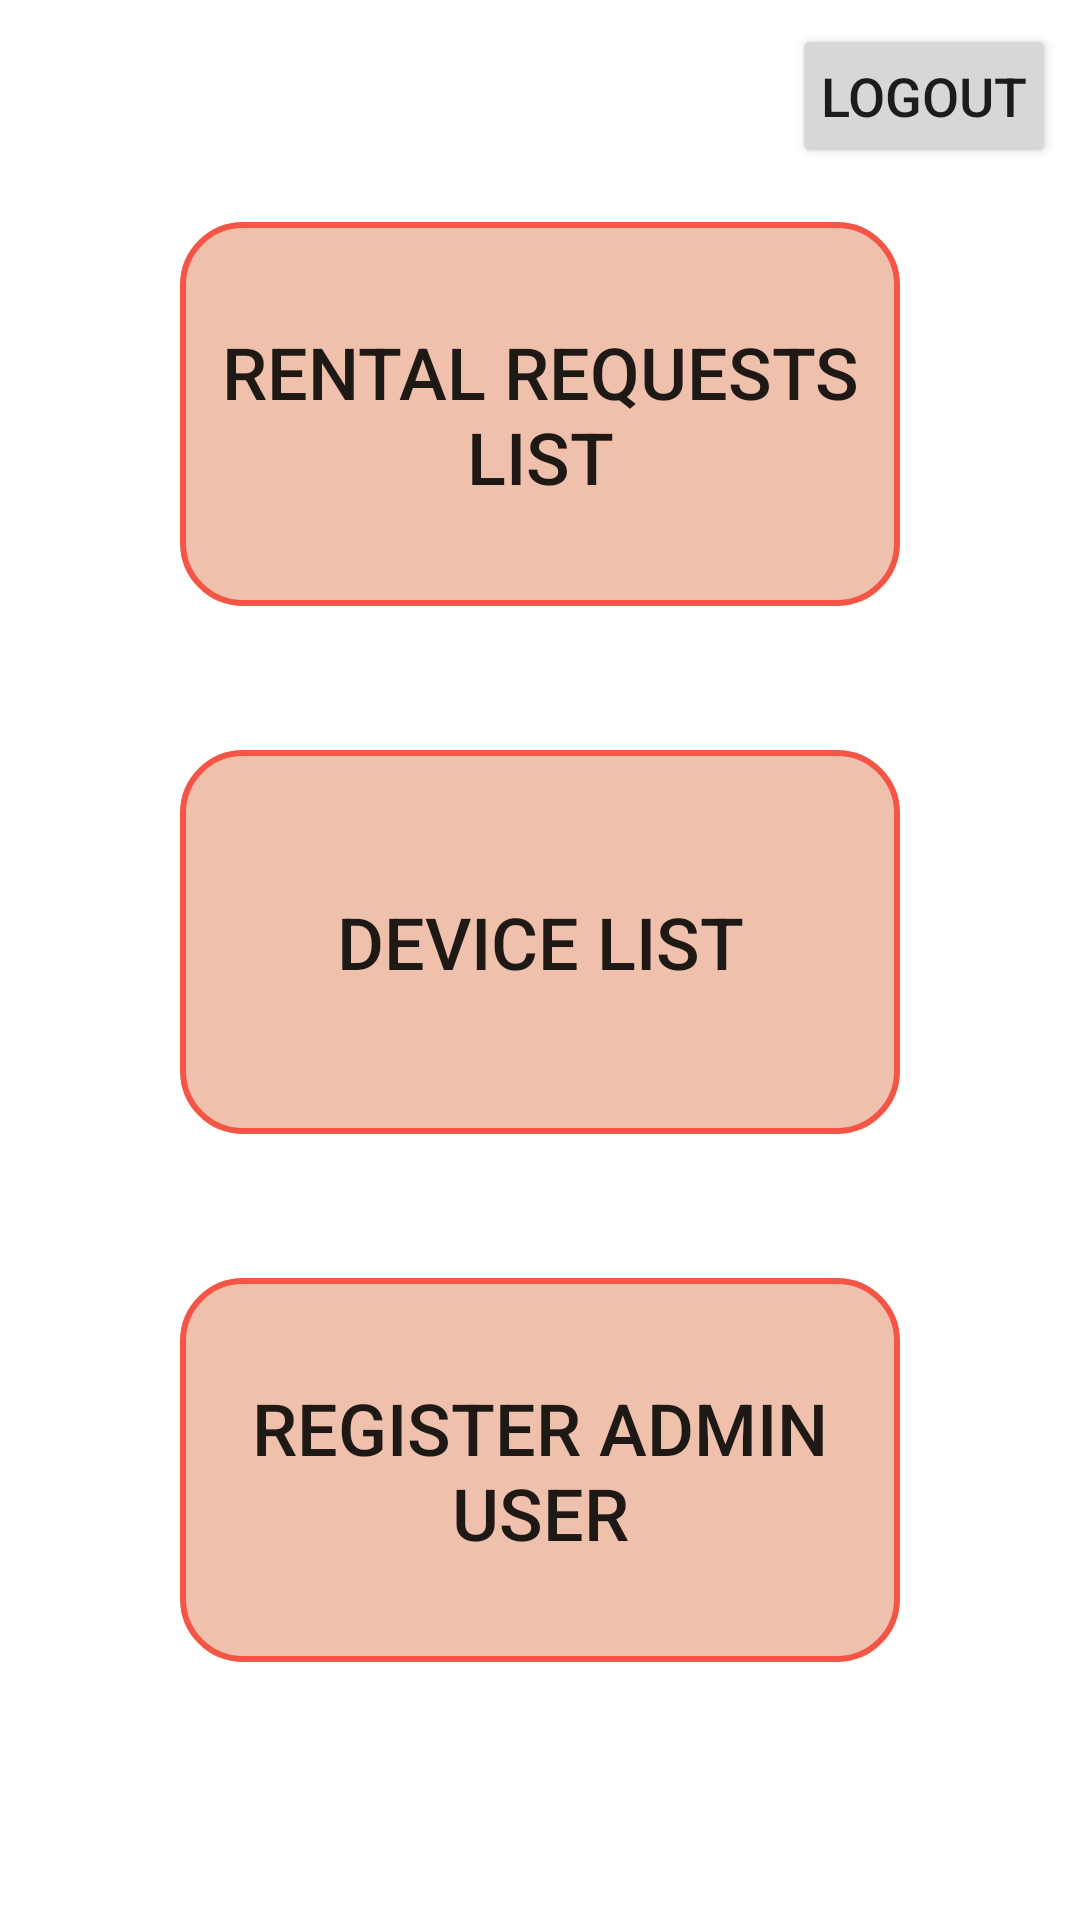

Reconstruct the res/layout file that produces this screen, plus the resources it refers to.
<!-- AndroidManifest.xml: application theme Theme.DeviceManager -->
<!-- res/layout/fragment_start_menu.xml -->
<?xml version="1.0" encoding="utf-8"?>
<androidx.constraintlayout.widget.ConstraintLayout xmlns:android="http://schemas.android.com/apk/res/android"
    xmlns:app="http://schemas.android.com/apk/res-auto"
    android:layout_width="match_parent"
    android:layout_height="match_parent">

    <Button
        android:id="@+id/buttonDeviceList"
        android:layout_width="wrap_content"
        android:layout_height="wrap_content"
        android:layout_marginTop="36dp"
        android:layout_marginBottom="48dp"
        android:width="240dp"
        android:height="128dp"
        android:background="@drawable/rounded_button"
        android:text="@string/start_menu_device_list_button_text"
        android:textSize="24sp"
        app:layout_constraintBottom_toBottomOf="parent"
        app:layout_constraintEnd_toEndOf="parent"
        app:layout_constraintStart_toStartOf="parent"
        app:layout_constraintTop_toTopOf="parent" />

    <Button
        android:id="@+id/buttonRentalRequestsList"
        android:layout_width="wrap_content"
        android:layout_height="wrap_content"
        android:layout_marginBottom="48dp"
        android:width="240dp"
        android:height="128dp"
        android:background="@drawable/rounded_button"
        android:text="@string/start_button_rental_requests_list_button_text"
        android:textSize="24sp"
        app:layout_constraintBottom_toTopOf="@+id/buttonDeviceList"
        app:layout_constraintEnd_toEndOf="parent"
        app:layout_constraintStart_toStartOf="parent" />

    <Button
        android:id="@+id/buttonRegisterAdmin"
        android:layout_width="wrap_content"
        android:layout_height="wrap_content"
        android:layout_marginTop="48dp"
        android:width="240dp"
        android:height="128dp"
        android:background="@drawable/rounded_button"
        android:text="@string/start_menu_register_admin_user_button_text"
        android:textSize="24sp"
        app:layout_constraintEnd_toEndOf="parent"
        app:layout_constraintStart_toStartOf="parent"
        app:layout_constraintTop_toBottomOf="@+id/buttonDeviceList" />

    <Button
        android:id="@+id/buttonLogout"
        android:layout_width="wrap_content"
        android:layout_height="wrap_content"
        android:layout_marginTop="8dp"
        android:layout_marginEnd="8dp"
        android:padding="8dp"
        android:textSize="18sp"
        android:text="@string/logout_button_text"
        app:layout_constraintEnd_toEndOf="parent"
        app:layout_constraintTop_toTopOf="parent" />
</androidx.constraintlayout.widget.ConstraintLayout>
<!-- resources referenced by this layout -->
<resources>
  <!-- drawable rounded_button (drawable) -->
  <?xml version="1.0" encoding="UTF-8"?>
  <shape xmlns:android="http://schemas.android.com/apk/res/android">
      <solid android:color="@color/background_orange"/>
      <stroke android:width="2dp" android:color="@color/main_variant_orange" />
      <corners android:radius="20dp"/>
      <padding android:left="0dp" android:top="0dp" android:right="0dp" android:bottom="0dp" />
  </shape>
  <string name="logout_button_text">Logout</string>
  <string name="start_button_rental_requests_list_button_text">Rental Requests List</string>
  <string name="start_menu_device_list_button_text">Device List</string>
  <string name="start_menu_register_admin_user_button_text">Register Admin User</string>
  <style name="Theme.DeviceManager" parent="Theme.MaterialComponents.DayNight.NoActionBar">
          
          <item name="colorPrimary">@color/main_orange</item>
          <item name="colorPrimaryVariant">@color/main_variant_orange</item>
          <item name="colorOnPrimary">@color/white</item>
          
          <item name="colorSecondary">@color/dark_orange</item>
          <item name="colorSecondaryVariant">@color/dark_variant_orange</item>
          <item name="colorOnSecondary">@color/white</item>
          
          <item name="android:statusBarColor">?attr/colorPrimaryVariant</item>
          
      </style>
  <color name="background_orange">#CCECB298</color>
  <color name="main_variant_orange">#F45547</color>
  <color name="main_orange">#E15C34</color>
  <color name="white">#FFFFFFFF</color>
  <color name="dark_orange">#DD3B2C</color>
  <color name="dark_variant_orange">#EA2424</color>
</resources>
